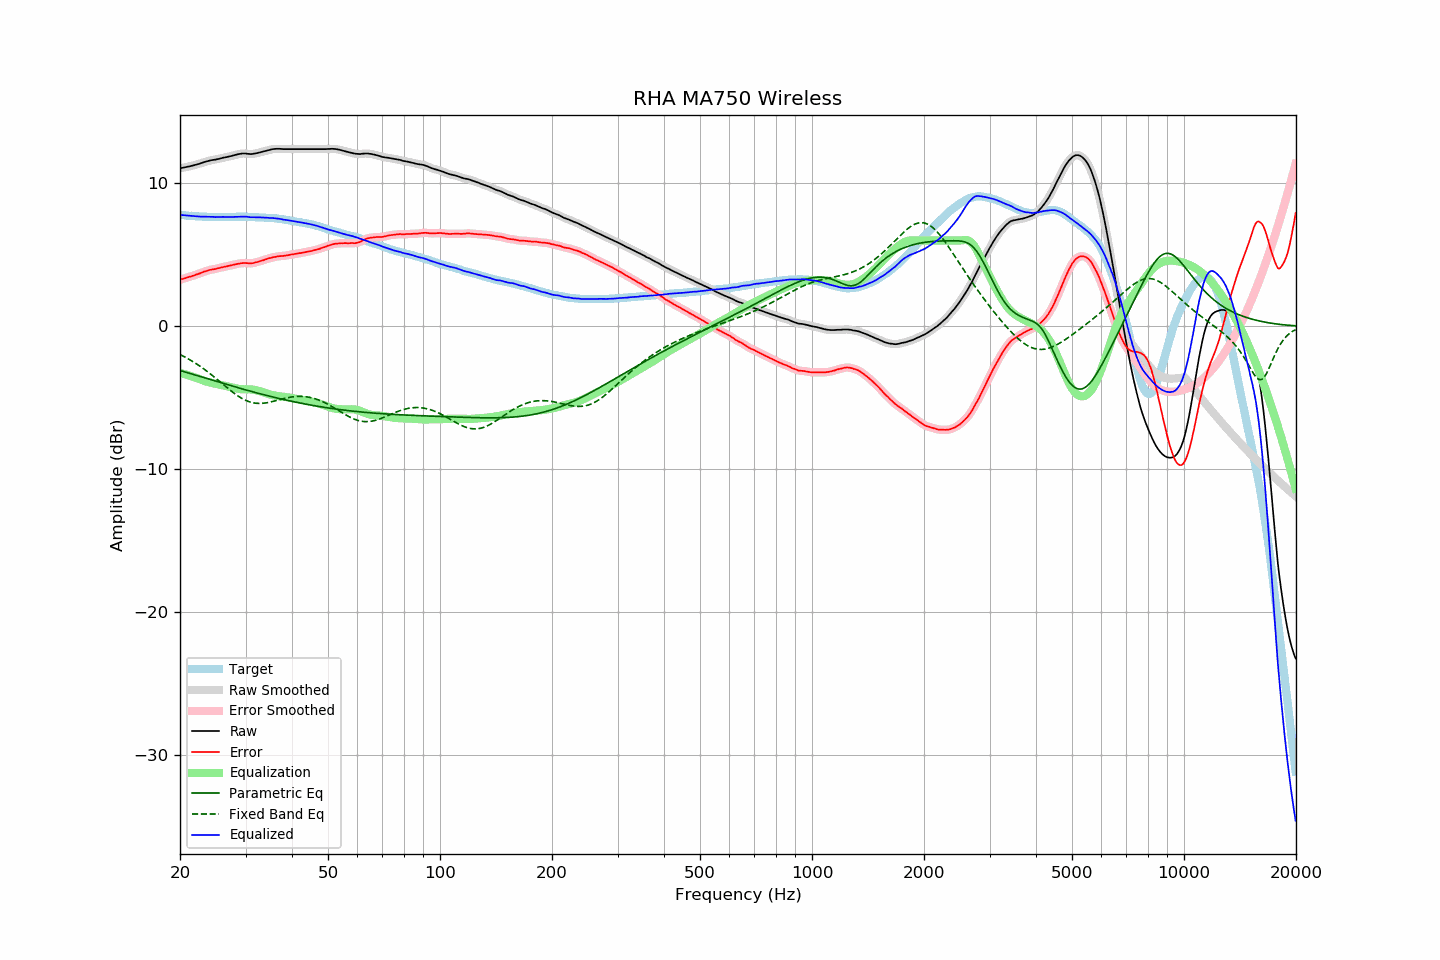

The table this chart was drawn from, first rows:
frequency, raw, error, smoothed, error_smoothed, equalization, parametric_eq, fixed_band_eq, equalized_raw, equalized_smoothed, target
20.00, 11.06, 3.26, 11.06, 3.26, -3.26, -3.10, -1.98, 7.80, 7.80, 7.80
20.20, 11.08, 3.29, 11.08, 3.29, -3.30, -3.13, -2.04, 7.79, 7.79, 7.79
20.40, 11.10, 3.32, 11.10, 3.33, -3.33, -3.16, -2.09, 7.78, 7.78, 7.78
20.61, 11.12, 3.35, 11.13, 3.36, -3.36, -3.20, -2.15, 7.76, 7.77, 7.77
20.81, 11.15, 3.40, 11.15, 3.40, -3.39, -3.23, -2.21, 7.76, 7.76, 7.75
21.02, 11.17, 3.43, 11.17, 3.43, -3.43, -3.26, -2.27, 7.75, 7.75, 7.74
21.23, 11.19, 3.47, 11.20, 3.46, -3.46, -3.30, -2.34, 7.73, 7.73, 7.73
21.44, 11.22, 3.49, 11.22, 3.49, -3.50, -3.33, -2.41, 7.73, 7.72, 7.74
21.66, 11.25, 3.54, 11.25, 3.53, -3.53, -3.37, -2.47, 7.72, 7.72, 7.72
21.87, 11.28, 3.57, 11.28, 3.57, -3.57, -3.40, -2.54, 7.71, 7.71, 7.72
22.09, 11.31, 3.62, 11.31, 3.61, -3.61, -3.43, -2.61, 7.70, 7.70, 7.70
22.31, 11.34, 3.65, 11.34, 3.65, -3.65, -3.47, -2.69, 7.69, 7.69, 7.70
22.54, 11.37, 3.69, 11.38, 3.69, -3.69, -3.50, -2.76, 7.68, 7.68, 7.69
22.76, 11.41, 3.73, 11.41, 3.73, -3.74, -3.54, -2.84, 7.68, 7.68, 7.68
22.99, 11.45, 3.78, 11.45, 3.78, -3.78, -3.57, -2.92, 7.68, 7.67, 7.67
23.22, 11.49, 3.83, 11.49, 3.82, -3.82, -3.60, -3.00, 7.68, 7.67, 7.66
23.45, 11.52, 3.85, 11.52, 3.86, -3.85, -3.64, -3.09, 7.67, 7.67, 7.67
23.69, 11.55, 3.89, 11.55, 3.89, -3.89, -3.67, -3.17, 7.67, 7.67, 7.66
23.92, 11.58, 3.93, 11.58, 3.92, -3.92, -3.70, -3.26, 7.67, 7.67, 7.65
24.16, 11.61, 3.95, 11.61, 3.95, -3.95, -3.74, -3.34, 7.67, 7.66, 7.66
24.40, 11.63, 3.97, 11.63, 3.97, -3.97, -3.77, -3.43, 7.66, 7.66, 7.66
24.65, 11.65, 3.99, 11.65, 3.99, -4.00, -3.81, -3.53, 7.66, 7.65, 7.66
24.89, 11.66, 4.00, 11.67, 4.01, -4.02, -3.84, -3.62, 7.64, 7.65, 7.66
25.14, 11.69, 4.05, 11.69, 4.04, -4.05, -3.87, -3.71, 7.65, 7.64, 7.65
25.39, 11.71, 4.07, 11.71, 4.07, -4.07, -3.91, -3.80, 7.64, 7.65, 7.65
25.65, 11.74, 4.10, 11.74, 4.10, -4.09, -3.94, -3.90, 7.65, 7.65, 7.65
25.91, 11.77, 4.13, 11.77, 4.12, -4.12, -3.97, -3.99, 7.65, 7.65, 7.65
26.16, 11.80, 4.15, 11.80, 4.15, -4.14, -4.01, -4.09, 7.66, 7.65, 7.65
26.43, 11.82, 4.17, 11.82, 4.17, -4.17, -4.04, -4.18, 7.65, 7.65, 7.65
26.69, 11.84, 4.19, 11.85, 4.19, -4.20, -4.07, -4.27, 7.65, 7.65, 7.65
26.96, 11.87, 4.22, 11.87, 4.22, -4.22, -4.11, -4.37, 7.65, 7.65, 7.65
27.23, 11.89, 4.24, 11.90, 4.24, -4.25, -4.14, -4.46, 7.65, 7.65, 7.65
27.50, 11.92, 4.27, 11.92, 4.27, -4.27, -4.17, -4.55, 7.65, 7.65, 7.65
27.77, 11.95, 4.30, 11.95, 4.30, -4.30, -4.20, -4.63, 7.65, 7.65, 7.66
28.05, 11.98, 4.33, 11.98, 4.33, -4.33, -4.24, -4.72, 7.66, 7.66, 7.66
28.33, 12.01, 4.35, 12.01, 4.35, -4.35, -4.27, -4.80, 7.66, 7.66, 7.67
28.62, 12.04, 4.38, 12.04, 4.37, -4.37, -4.30, -4.88, 7.67, 7.67, 7.66
28.90, 12.06, 4.39, 12.06, 4.39, -4.39, -4.33, -4.95, 7.67, 7.67, 7.67
29.19, 12.08, 4.41, 12.08, 4.41, -4.40, -4.36, -5.02, 7.68, 7.68, 7.67
29.48, 12.09, 4.42, 12.09, 4.42, -4.41, -4.40, -5.08, 7.68, 7.68, 7.67
29.78, 12.09, 4.42, 12.09, 4.43, -4.41, -4.43, -5.14, 7.68, 7.68, 7.67
30.08, 12.09, 4.43, 12.09, 4.42, -4.41, -4.46, -5.19, 7.68, 7.67, 7.67
30.38, 12.07, 4.42, 12.08, 4.42, -4.41, -4.49, -5.24, 7.66, 7.66, 7.66
30.68, 12.06, 4.41, 12.06, 4.41, -4.42, -4.52, -5.28, 7.65, 7.65, 7.65
30.99, 12.05, 4.40, 12.06, 4.40, -4.42, -4.55, -5.32, 7.63, 7.64, 7.65
31.30, 12.06, 4.41, 12.06, 4.42, -4.43, -4.58, -5.35, 7.63, 7.63, 7.65
31.61, 12.08, 4.43, 12.08, 4.44, -4.45, -4.61, -5.37, 7.64, 7.63, 7.65
31.93, 12.10, 4.48, 12.10, 4.47, -4.47, -4.64, -5.39, 7.64, 7.64, 7.63
32.24, 12.12, 4.49, 12.13, 4.50, -4.49, -4.67, -5.40, 7.63, 7.63, 7.63
32.57, 12.15, 4.53, 12.15, 4.53, -4.52, -4.70, -5.40, 7.63, 7.63, 7.62
32.89, 12.18, 4.56, 12.18, 4.56, -4.56, -4.73, -5.40, 7.62, 7.62, 7.62
33.22, 12.21, 4.60, 12.21, 4.60, -4.60, -4.76, -5.40, 7.61, 7.61, 7.62
33.55, 12.24, 4.63, 12.24, 4.63, -4.64, -4.79, -5.39, 7.61, 7.61, 7.61
33.89, 12.27, 4.67, 12.27, 4.67, -4.67, -4.82, -5.37, 7.60, 7.60, 7.60
34.23, 12.30, 4.71, 12.30, 4.71, -4.71, -4.85, -5.35, 7.60, 7.60, 7.59
34.57, 12.33, 4.75, 12.33, 4.74, -4.74, -4.88, -5.33, 7.59, 7.59, 7.59
34.92, 12.35, 4.78, 12.36, 4.78, -4.77, -4.90, -5.31, 7.58, 7.58, 7.57
35.27, 12.38, 4.79, 12.38, 4.80, -4.80, -4.93, -5.28, 7.58, 7.58, 7.59
35.62, 12.40, 4.84, 12.40, 4.83, -4.83, -4.96, -5.26, 7.57, 7.57, 7.57
35.97, 12.41, 4.85, 12.41, 4.85, -4.85, -4.99, -5.23, 7.56, 7.56, 7.56
... 635 more rows
